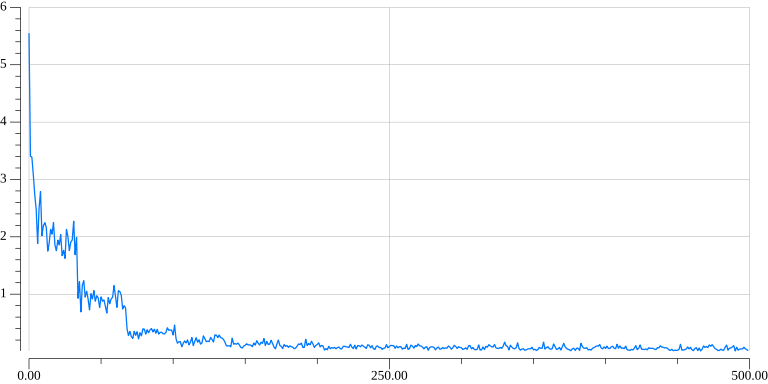

Source data for this figure (header and first rows):
0, 5.5506
1, 3.407
2, 3.388
3, 3.078
4, 2.732
5, 2.475
6, 1.884
7, 2.502
8, 2.788
9, 2.021
10, 2.197
11, 2.246
12, 2.163
13, 1.751
14, 1.89
15, 2.13
16, 2.047
17, 2.246
18, 1.858
19, 1.759
20, 1.94
21, 1.86
22, 2.038
23, 1.672
24, 1.763
25, 1.625
26, 2.128
27, 2.002
28, 1.761
29, 1.91
30, 1.943
31, 2.27
32, 1.69
33, 1.988
34, 0.9298
35, 1.218
36, 0.6927
37, 1.156
38, 1.234
39, 0.9495
40, 1.049
41, 0.9181
42, 0.7268
43, 1.008
44, 0.9177
45, 1.061
46, 0.8782
47, 0.9725
48, 0.9349
49, 0.7671
50, 0.9509
51, 0.8782
52, 0.8987
53, 0.7881
54, 0.6720
55, 0.9401
56, 0.8345
57, 0.9180
58, 0.9451
59, 1.149
60, 0.9659
... 439 more rows
